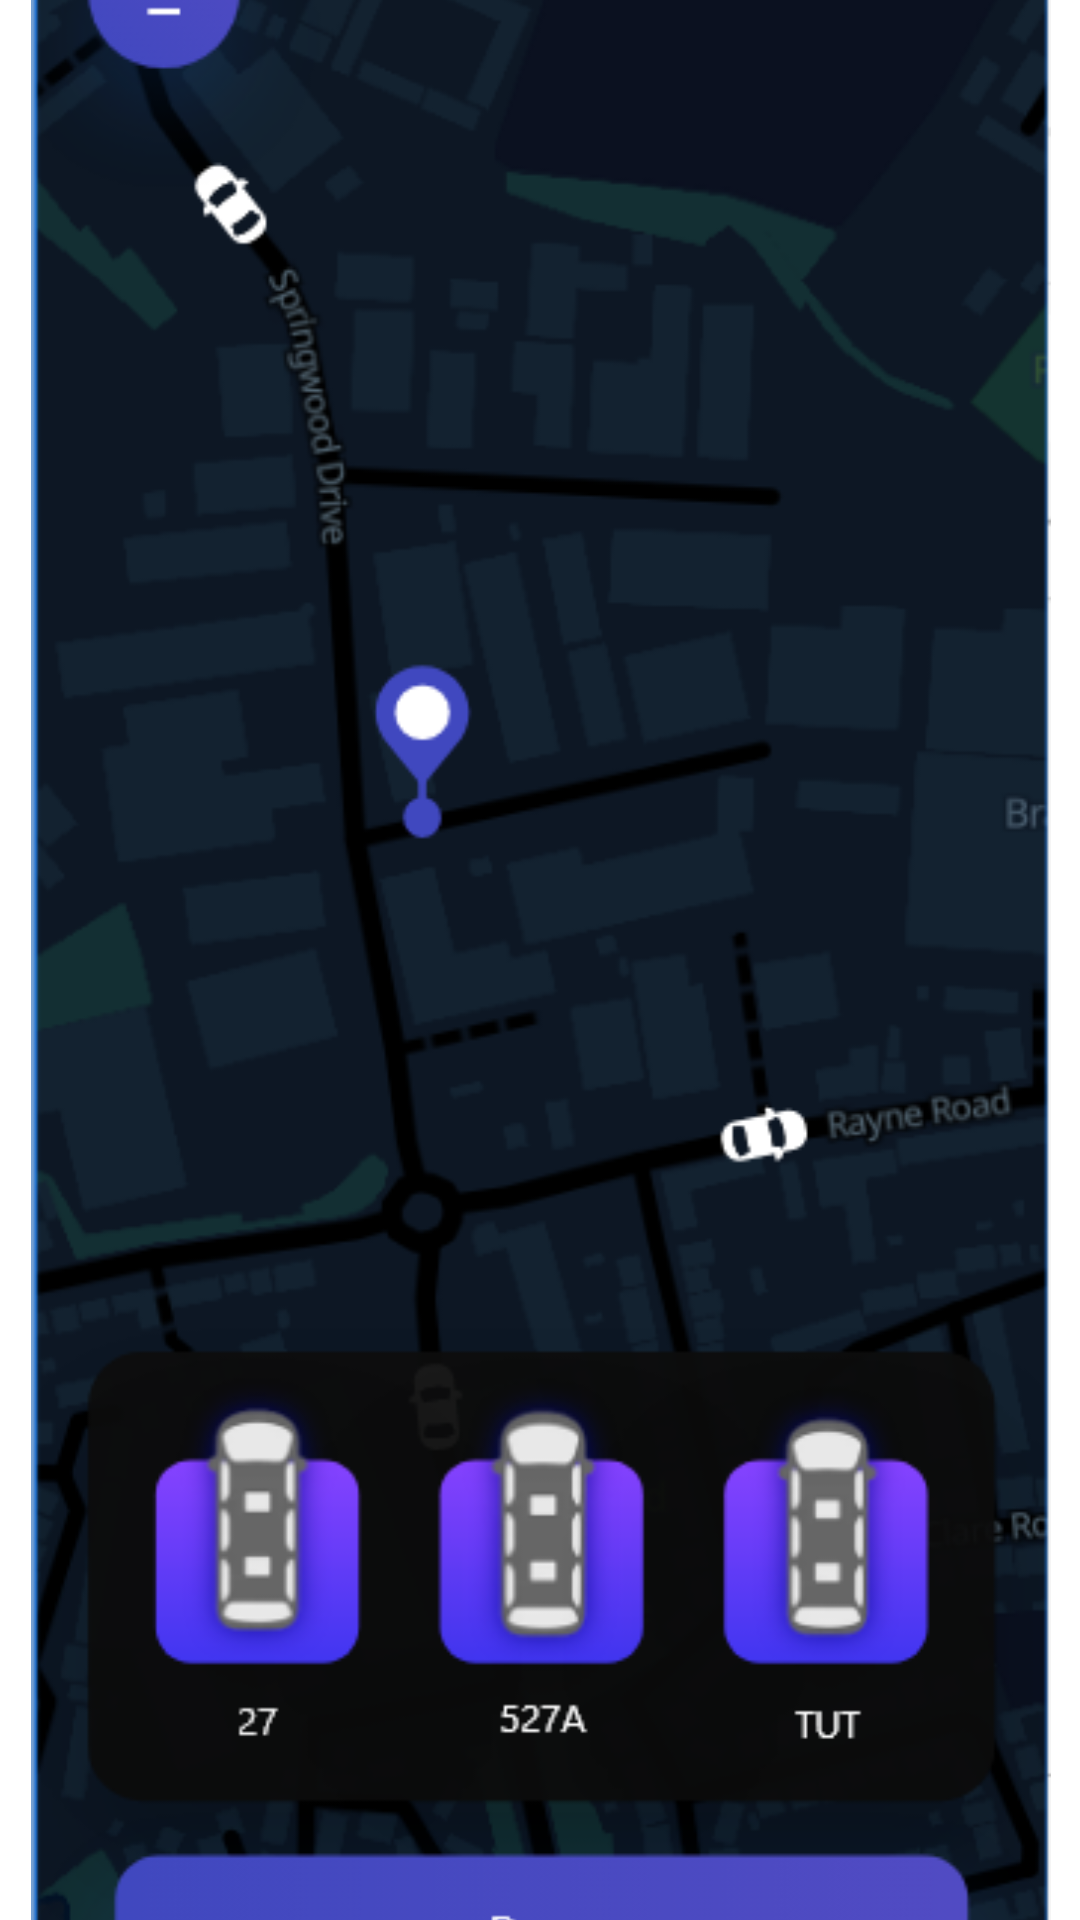

Produce the Android XML layout that renders to this screen, including the resource entries it uses.
<!-- AndroidManifest.xml: application theme Theme.Mobi -->
<!-- res/layout/activity_passenger.xml -->
<?xml version="1.0" encoding="utf-8"?>
<androidx.constraintlayout.widget.ConstraintLayout xmlns:android="http://schemas.android.com/apk/res/android"
    xmlns:app="http://schemas.android.com/apk/res-auto"
    xmlns:tools="http://schemas.android.com/tools"
    android:layout_width="match_parent"
    android:layout_height="match_parent"
    tools:context=".Passenger">

    <ImageView
        android:id="@+id/imageView"
        android:layout_width="494dp"
        android:layout_height="734dp"
        app:layout_constraintBottom_toBottomOf="parent"
        app:layout_constraintEnd_toEndOf="parent"
        app:layout_constraintStart_toStartOf="parent"
        app:layout_constraintTop_toTopOf="parent"
        app:srcCompat="@drawable/b7" />
</androidx.constraintlayout.widget.ConstraintLayout>
<!-- resources referenced by this layout -->
<resources>
  <!-- drawable b7: png bitmap (drawable, 108401 bytes) -->
  <style name="Theme.Mobi" parent="Theme.MaterialComponents.DayNight.DarkActionBar">
          
          <item name="colorPrimary">@color/purple_500</item>
          <item name="colorPrimaryVariant">@color/purple_700</item>
          <item name="colorOnPrimary">@color/white</item>
          
          <item name="colorSecondary">@color/teal_200</item>
          <item name="colorSecondaryVariant">@color/teal_700</item>
          <item name="colorOnSecondary">@color/black</item>
          
          <item name="android:statusBarColor">?attr/colorPrimaryVariant</item>
          
      </style>
  <!-- not gathered from this repository: default colours our renderer supplied (Android Studio template values) -->
  <color name="purple_500">#FF6200EE</color>
  <color name="purple_700">#FF3700B3</color>
  <color name="teal_200">#FF03DAC5</color>
  <color name="teal_700">#FF018786</color>
  <color name="black">#FF000000</color>
  <color name="white">#FFFFFFFF</color>
</resources>
